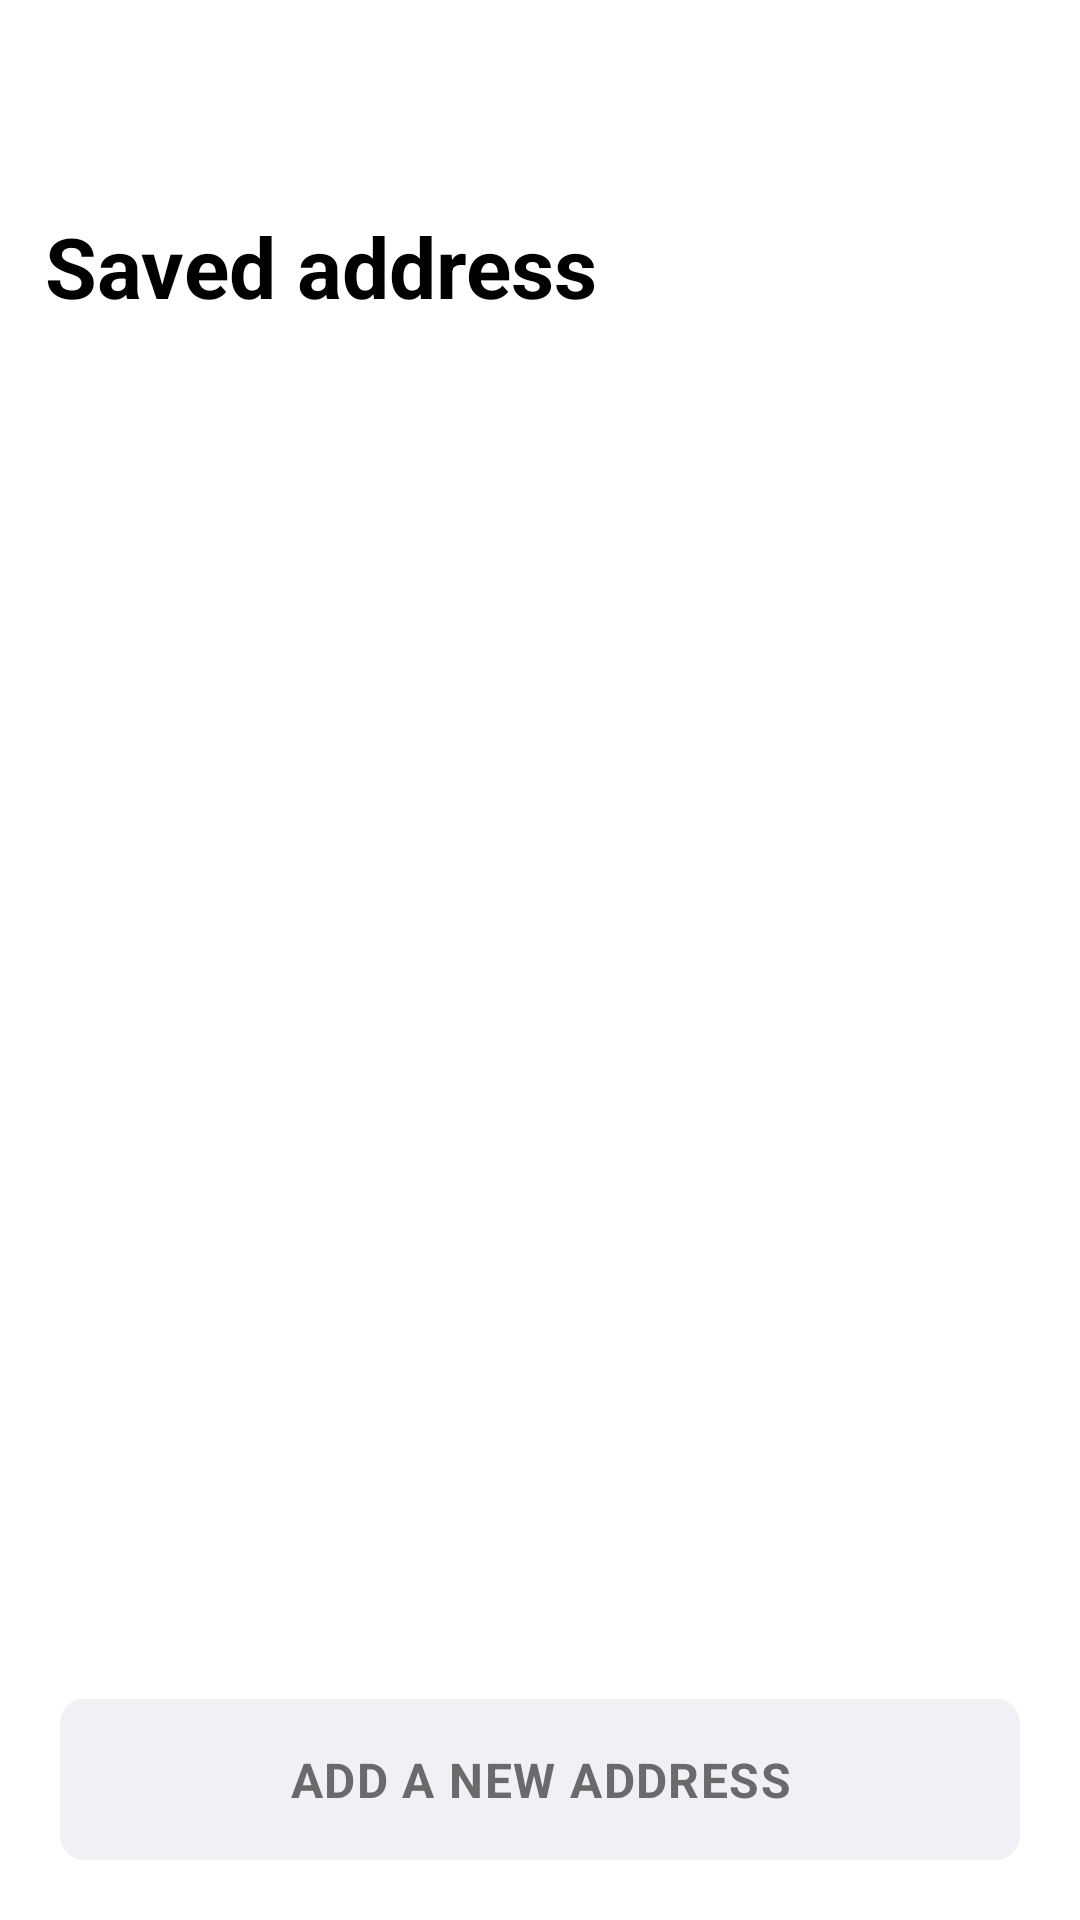

Layout XML and referenced resources for this Android screen:
<!-- AndroidManifest.xml: application theme Theme.DivineKiddy -->
<!-- res/layout/fragment_address_list.xml -->
<?xml version="1.0" encoding="utf-8"?>
<androidx.constraintlayout.widget.ConstraintLayout xmlns:android="http://schemas.android.com/apk/res/android"
    xmlns:tools="http://schemas.android.com/tools"
    android:layout_width="match_parent"
    android:layout_height="match_parent"
    xmlns:app="http://schemas.android.com/apk/res-auto"
    tools:context=".ui.SavedAddress.AddressListFragment">

    <RelativeLayout
        android:layout_width="match_parent"
        android:layout_height="match_parent">

        <ImageView
            android:id="@+id/ivBack"
            android:layout_width="40dp"
            android:layout_height="40dp"
            android:layout_alignParentStart="true"
            android:layout_marginStart="10dp"
            android:layout_marginTop="10dp"
            android:layout_marginEnd="10dp"
            android:layout_marginBottom="10dp"
            android:src="@drawable/ic_baseline_arrow_back_24" />

        <TextView
            android:id="@+id/tvSavedAddress"
            android:layout_width="match_parent"
            android:layout_height="wrap_content"
            android:layout_below="@+id/ivBack"
            android:layout_marginStart="15dp"
            android:layout_marginTop="10dp"
            android:layout_marginEnd="15dp"
            android:text="@string/saved_address"
            android:textColor="@color/black"
            android:textSize="28sp"
            android:textStyle="bold" />

        <androidx.recyclerview.widget.RecyclerView
            android:id="@+id/rvSavedAddressList"
            android:layout_width="match_parent"
            android:layout_height="wrap_content"
            android:layout_above="@+id/tvAddAddress"
            android:layout_marginBottom="5dp"/>

        <RelativeLayout
            android:id="@+id/rlNoRecordsFound"
            android:layout_width="match_parent"
            android:layout_height="match_parent"
            android:visibility="gone"
            android:gravity="center"
            android:layout_above="@+id/tvAddAddress"
            >

            <com.airbnb.lottie.LottieAnimationView
                android:id="@+id/animationView"
                android:layout_width="match_parent"
                android:layout_height="250dp"
                app:lottie_fileName="no_records.json"
                app:lottie_autoPlay="true"
                app:lottie_loop="true"/>

            <TextView
                android:id="@+id/tvNoRecords"
                android:layout_width="match_parent"
                android:layout_height="wrap_content"
                android:text="No Records Found"
                android:gravity="center"
                android:layout_marginTop="-20dp"
                android:layout_centerHorizontal="true"
                android:textColor="@color/black"
                android:textSize="18sp"
                android:layout_below="@+id/animationView"/>

           


        </RelativeLayout>

        <TextView
            android:id="@+id/tvAddAddress"
            android:layout_width="match_parent"
            android:layout_height="wrap_content"
            android:layout_marginStart="20dp"
            android:layout_marginTop="20dp"
            android:layout_marginEnd="20dp"
            android:layout_marginBottom="20dp"
            android:layout_alignParentBottom="true"
            android:background="@drawable/add_address_btn_bg"
            android:gravity="center"
            android:letterSpacing=".03"
            android:padding="16dp"
            android:text="@string/add_a_new_address"
            android:textColor="@color/black4"
            android:textSize="16sp"
            android:textStyle="bold" />

    </RelativeLayout>

</androidx.constraintlayout.widget.ConstraintLayout>
<!-- resources referenced by this layout -->
<resources>
  <color name="black">#FF000000</color>
  <color name="black4">#696a6c</color>
  <!-- drawable add_address_btn_bg (drawable) -->
  <?xml version="1.0" encoding="utf-8"?>
  <shape xmlns:android="http://schemas.android.com/apk/res/android"
      android:shape="rectangle">
  
      <solid android:color="@color/background"/>
  
      <corners android:radius="8dp"/>
  
  </shape>
  <string name="add_a_new_address">ADD A NEW ADDRESS</string>
  <string name="saved_address">Saved address</string>
  <style name="Theme.DivineKiddy" parent="Theme.MaterialComponents.DayNight.NoActionBar">
          
          <item name="colorPrimary">@color/yellow</item>
          <item name="colorPrimaryVariant">@color/yellow</item>
          <item name="colorOnPrimary">@color/white</item>
          
          <item name="colorSecondary">@color/yellow</item>
          <item name="colorSecondaryVariant">@color/yellow</item>
          <item name="colorOnSecondary">@color/black</item>
          
          <item name="android:statusBarColor" tools:targetApi="l">?attr/colorPrimaryVariant</item>
          
      </style>
  <color name="background">#f0f1f5</color>
  <color name="yellow">#ffdd00</color>
  <color name="white">#FFFFFFFF</color>
</resources>
